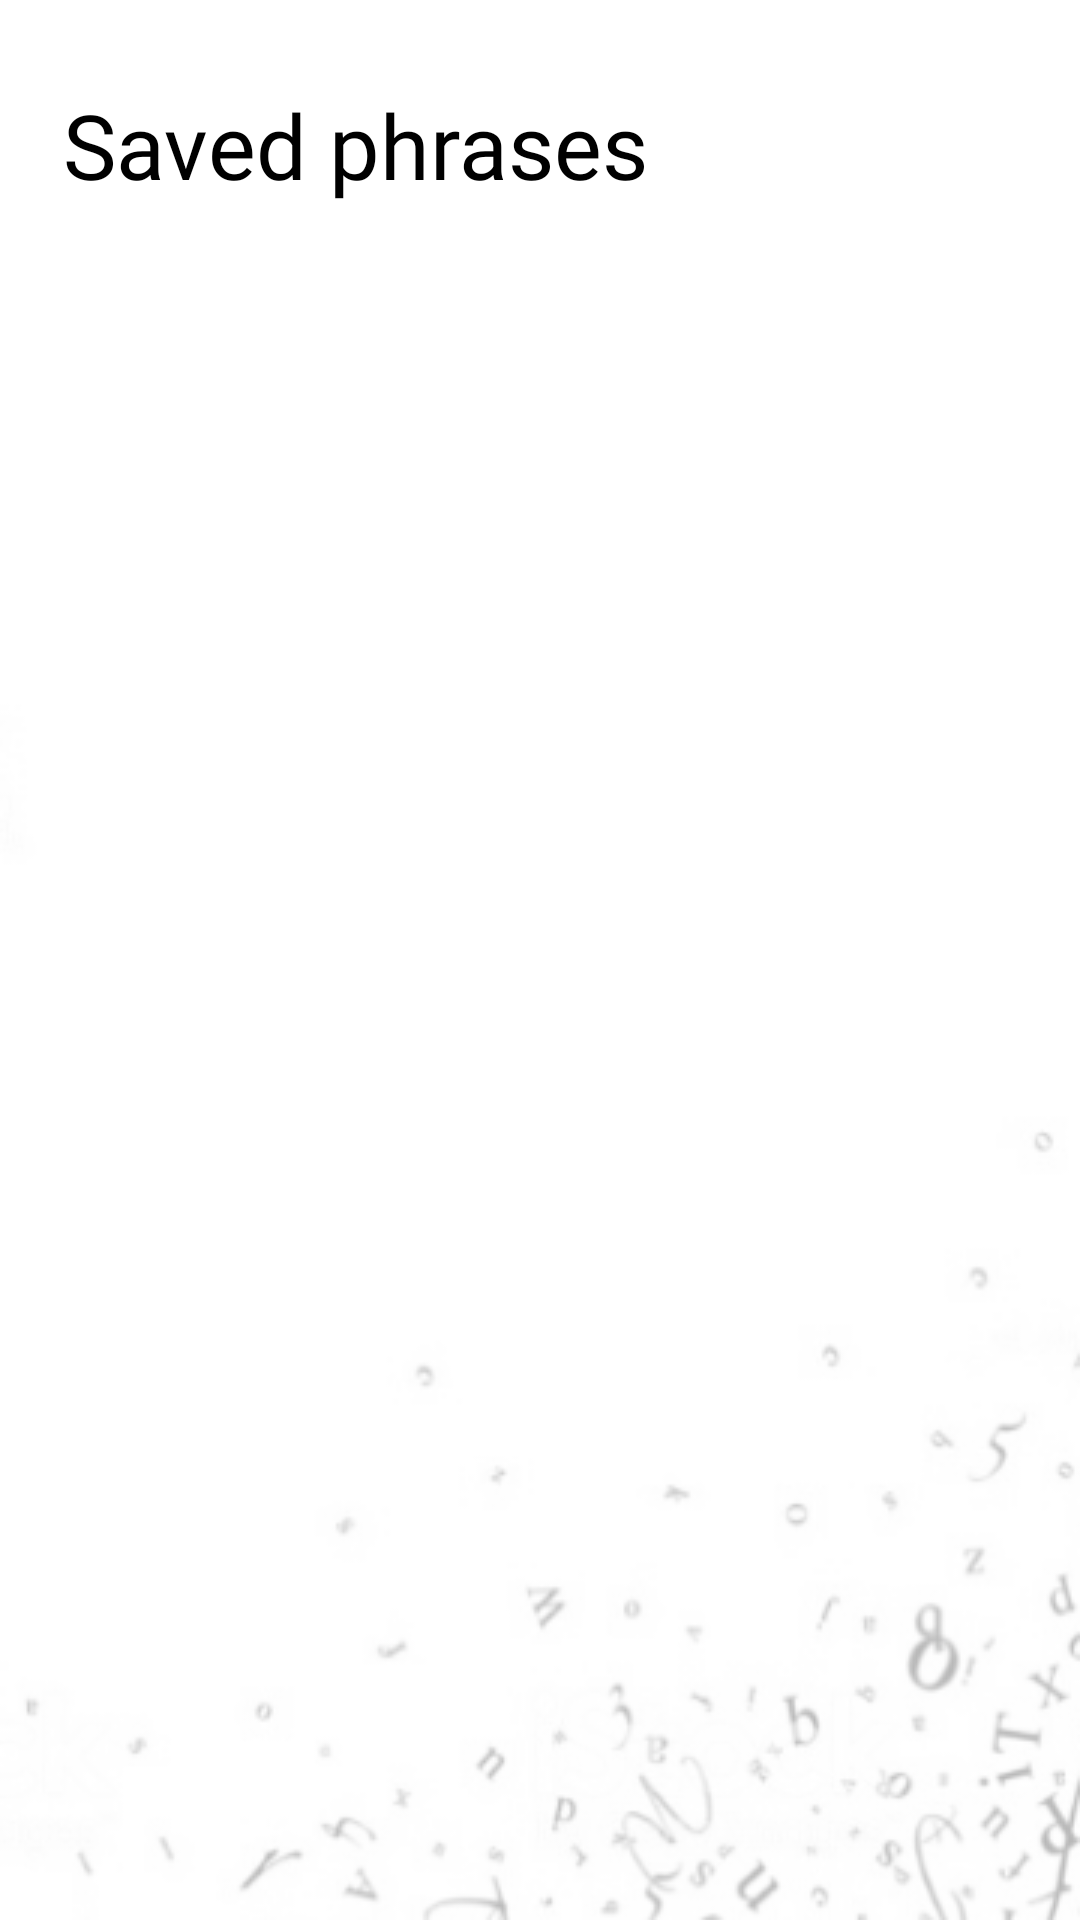

Here is an Android app screen rendered from its layout file. Give the layout XML and the strings, colors and styles it references.
<!-- AndroidManifest.xml: application theme AppTheme -->
<!-- res/layout/activity_display_phrase.xml -->
<?xml version="1.0" encoding="utf-8"?>
<RelativeLayout xmlns:android="http://schemas.android.com/apk/res/android"
    xmlns:tools="http://schemas.android.com/tools"
    android:layout_width="match_parent"
    android:layout_height="match_parent"
    android:background="@drawable/custombg"
    tools:context=".DisplayPhrase">

    <TextView
        android:id="@+id/displayText"
        android:layout_width="345dp"
        android:layout_height="60dp"
        android:layout_alignParentStart="true"
        android:layout_alignParentEnd="true"
        android:layout_marginStart="21dp"
        android:layout_marginLeft="8dp"
        android:layout_marginTop="28dp"
        android:layout_marginEnd="45dp"
        android:layout_marginRight="8dp"
        android:fontFamily="@font/autour_one"
        android:text="@string/list_of_saved_phrases"
        android:textColor="#000000"
        android:textSize="30sp" />

        <LinearLayout
            android:layout_width="match_parent"
            android:layout_height="wrap_content"
            android:orientation="vertical"
            android:layout_below="@id/displayText"
            >

            <ListView
                android:id="@+id/phraseView"
                android:layout_width="match_parent"
                android:layout_height="match_parent"
                android:lineSpacingExtra="@dimen/line_spacing"
                android:padding="@dimen/padding_regular"

                />


        </LinearLayout>

</RelativeLayout>
<!-- resources referenced by this layout -->
<resources>
  <!-- drawable custombg: png bitmap (drawable, 26272 bytes) -->
  <string name="list_of_saved_phrases">Saved phrases</string>
  <style name="AppTheme" parent="Theme.AppCompat.Light.DarkActionBar">
          
          <item name="colorPrimary">@color/colorPrimary</item>
          <item name="colorPrimaryDark">@color/colorPrimaryDark</item>
          <item name="colorAccent">@color/colorAccent</item>
      </style>
  <color name="colorPrimary">#FFC107</color>
  <color name="colorPrimaryDark">#FFA000</color>
  <color name="colorAccent">#28486e</color>
</resources>
